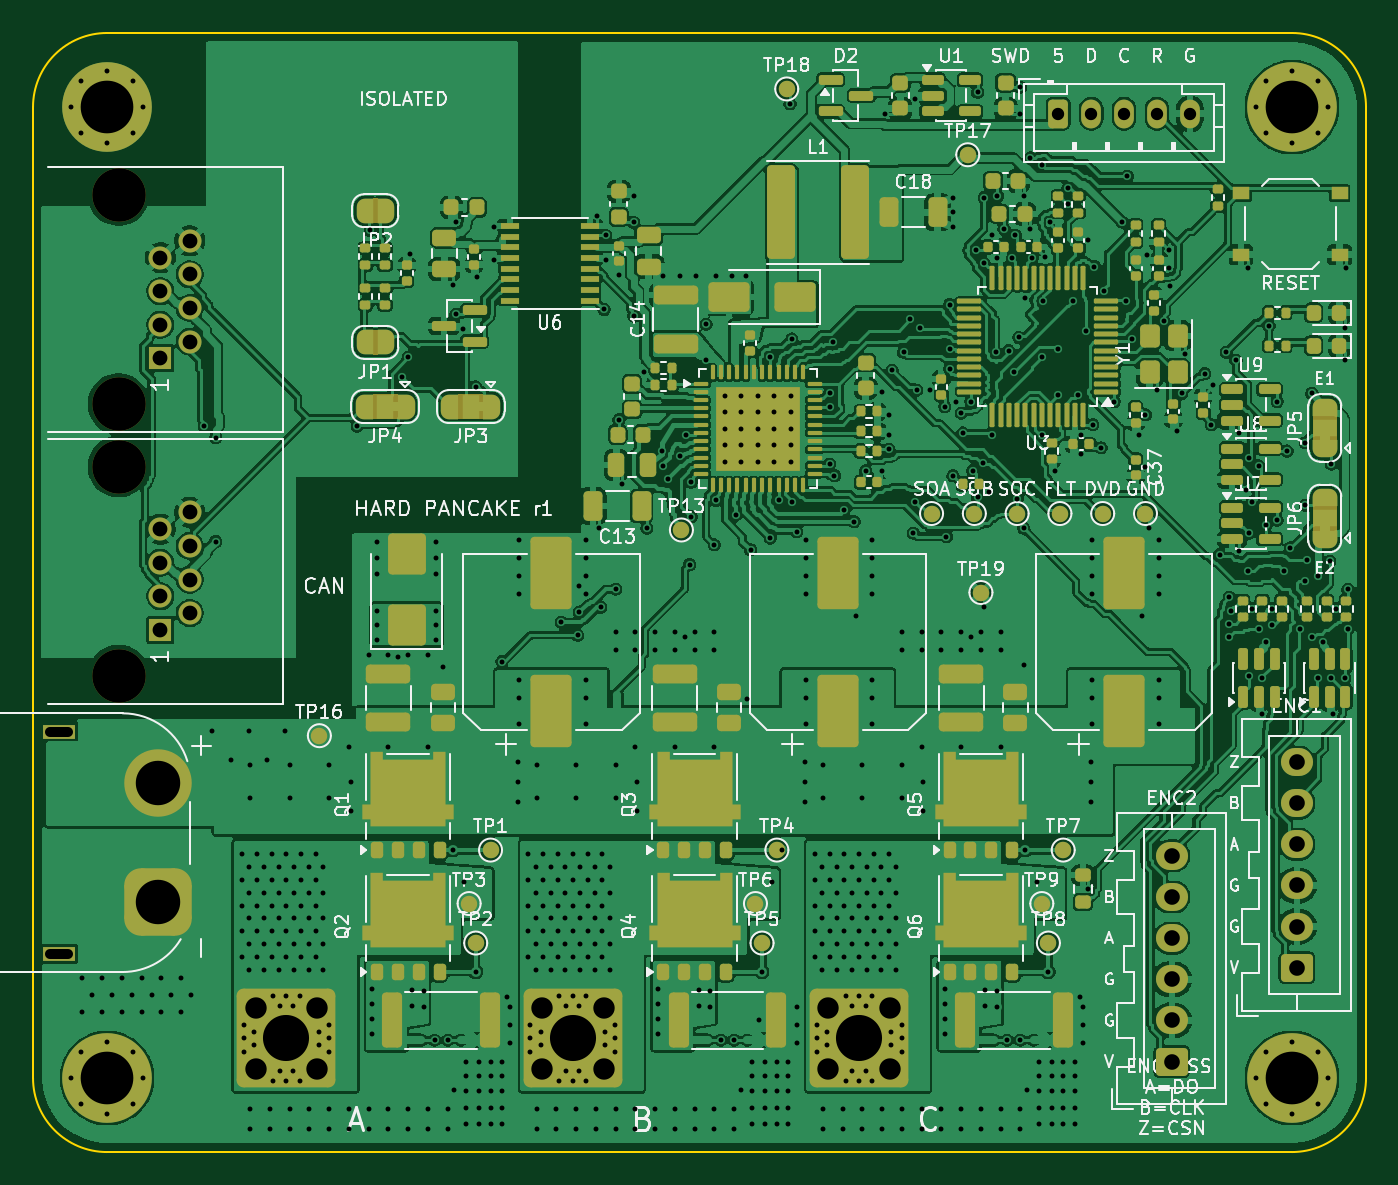
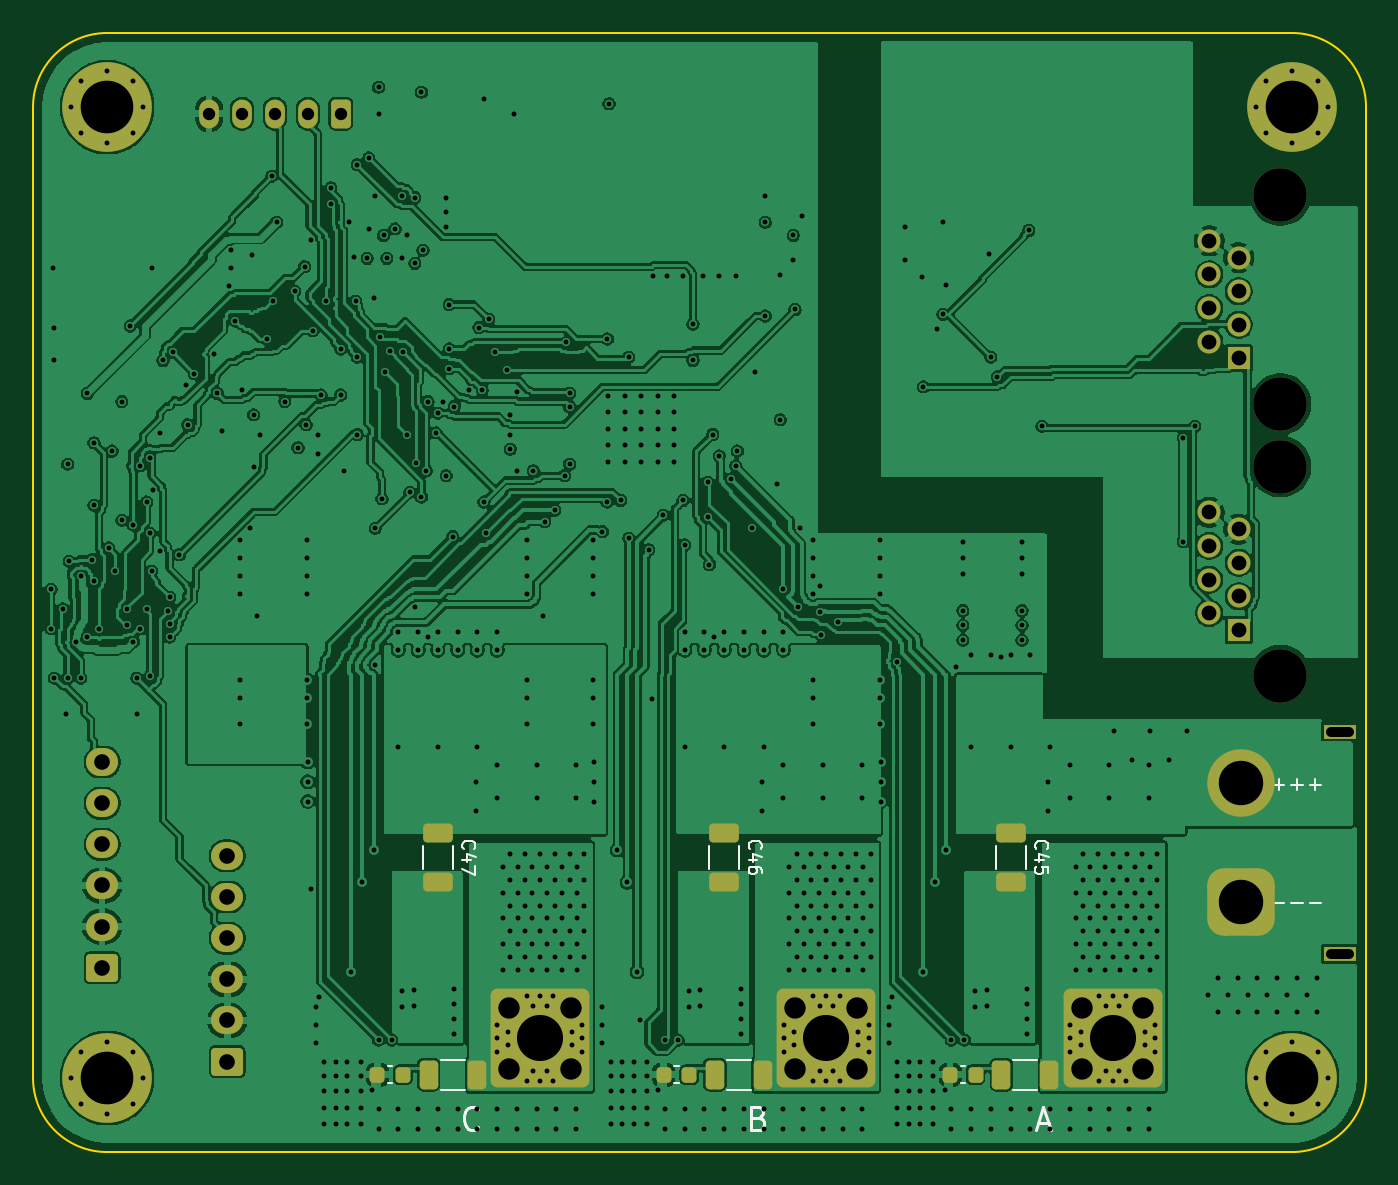
Circuit board: 11 layer files. Board 81.0 x 68.0 mm.
- bottom_copper: pancake-B_Cu.gbl (446047 bytes)
- bottom_mask: pancake-B_Mask.gbs (6649 bytes)
- paste: pancake-B_Paste.gbp (1946 bytes)
- bottom_silk: pancake-B_Silkscreen.gbo (14267 bytes)
- outline: pancake-Edge_Cuts.gm1 (900 bytes)
- top_copper: pancake-F_Cu.gtl (659448 bytes)
- top_mask: pancake-F_Mask.gts (24733 bytes)
- paste: pancake-F_Paste.gtp (15891 bytes)
- top_silk: pancake-F_Silkscreen.gto (150657 bytes)
- drill: pancake-NPTH.drl (375 bytes)
- drill: pancake-PTH.drl (12390 bytes)

=== bottom_copper: pancake-B_Cu.gbl (446047 bytes, source omitted) ===
=== bottom_mask: pancake-B_Mask.gbs (6649 bytes, source omitted) ===
=== paste: pancake-B_Paste.gbp (1946 bytes, source withheld) ===
=== bottom_silk: pancake-B_Silkscreen.gbo (14267 bytes, source omitted) ===
=== outline: pancake-Edge_Cuts.gm1 ===
%TF.GenerationSoftware,KiCad,Pcbnew,10.0.5*%
%TF.CreationDate,2026-11-26T12:39:50+09:00*%
%TF.ProjectId,pancake,70616e63-616b-4652-9e6b-696361645f70,rev?*%
%TF.SameCoordinates,Original*%
%TF.FileFunction,Profile,NP*%
%FSLAX46Y46*%
G04 Gerber Fmt 4.6, Leading zero omitted, Abs format (unit mm)*
G04 Created by KiCad (PCBNEW 10.0.5) date 2026-11-26 12:39:50*
%MOMM*%
%LPD*%
G01*
G04 APERTURE LIST*
%TA.AperFunction,Profile*%
%ADD10C,0.100000*%
%TD*%
G04 APERTURE END LIST*
D10*
X0Y-4500000D02*
G75*
G02*
X4500000Y0I4499998J2D01*
G01*
X0Y-63500000D02*
X0Y-4500000D01*
X4500000Y0D02*
X76500000Y0D01*
X4500000Y-68000000D02*
G75*
G02*
X0Y-63500000I0J4500000D01*
G01*
X76500000Y0D02*
G75*
G02*
X81000000Y-4500000I0J-4500000D01*
G01*
X76500000Y-68000000D02*
X4500000Y-68000000D01*
X81000000Y-4500000D02*
X81000000Y-63500000D01*
X81000000Y-63500000D02*
G75*
G02*
X76500000Y-68000000I-4500000J0D01*
G01*
M02*

=== top_copper: pancake-F_Cu.gtl (659448 bytes, source omitted) ===
=== top_mask: pancake-F_Mask.gts (24733 bytes, source omitted) ===
=== paste: pancake-F_Paste.gtp (15891 bytes, source omitted) ===
=== top_silk: pancake-F_Silkscreen.gto (150657 bytes, source omitted) ===
=== drill: pancake-NPTH.drl ===
M48
; DRILL file KiCad 10.0.5 date 2026-11-26T12:39:51
; FORMAT={-:-/ absolute / metric / decimal}
; #@! TF.CreationDate,2026-11-26T12:39:51+09:00
; #@! TF.GenerationSoftware,Kicad,Pcbnew,10.0.5
; #@! TF.FileFunction,NonPlated,1,4,NPTH
FMAT,2
METRIC
; #@! TA.AperFunction,NonPlated,NPTH,ComponentDrill
T1C3.250
%
G90
G05
T1
X5.2Y-9.85
X5.2Y-22.55
X5.2Y-26.35
X5.2Y-39.05
M30

=== drill: pancake-PTH.drl (12390 bytes, source omitted) ===
